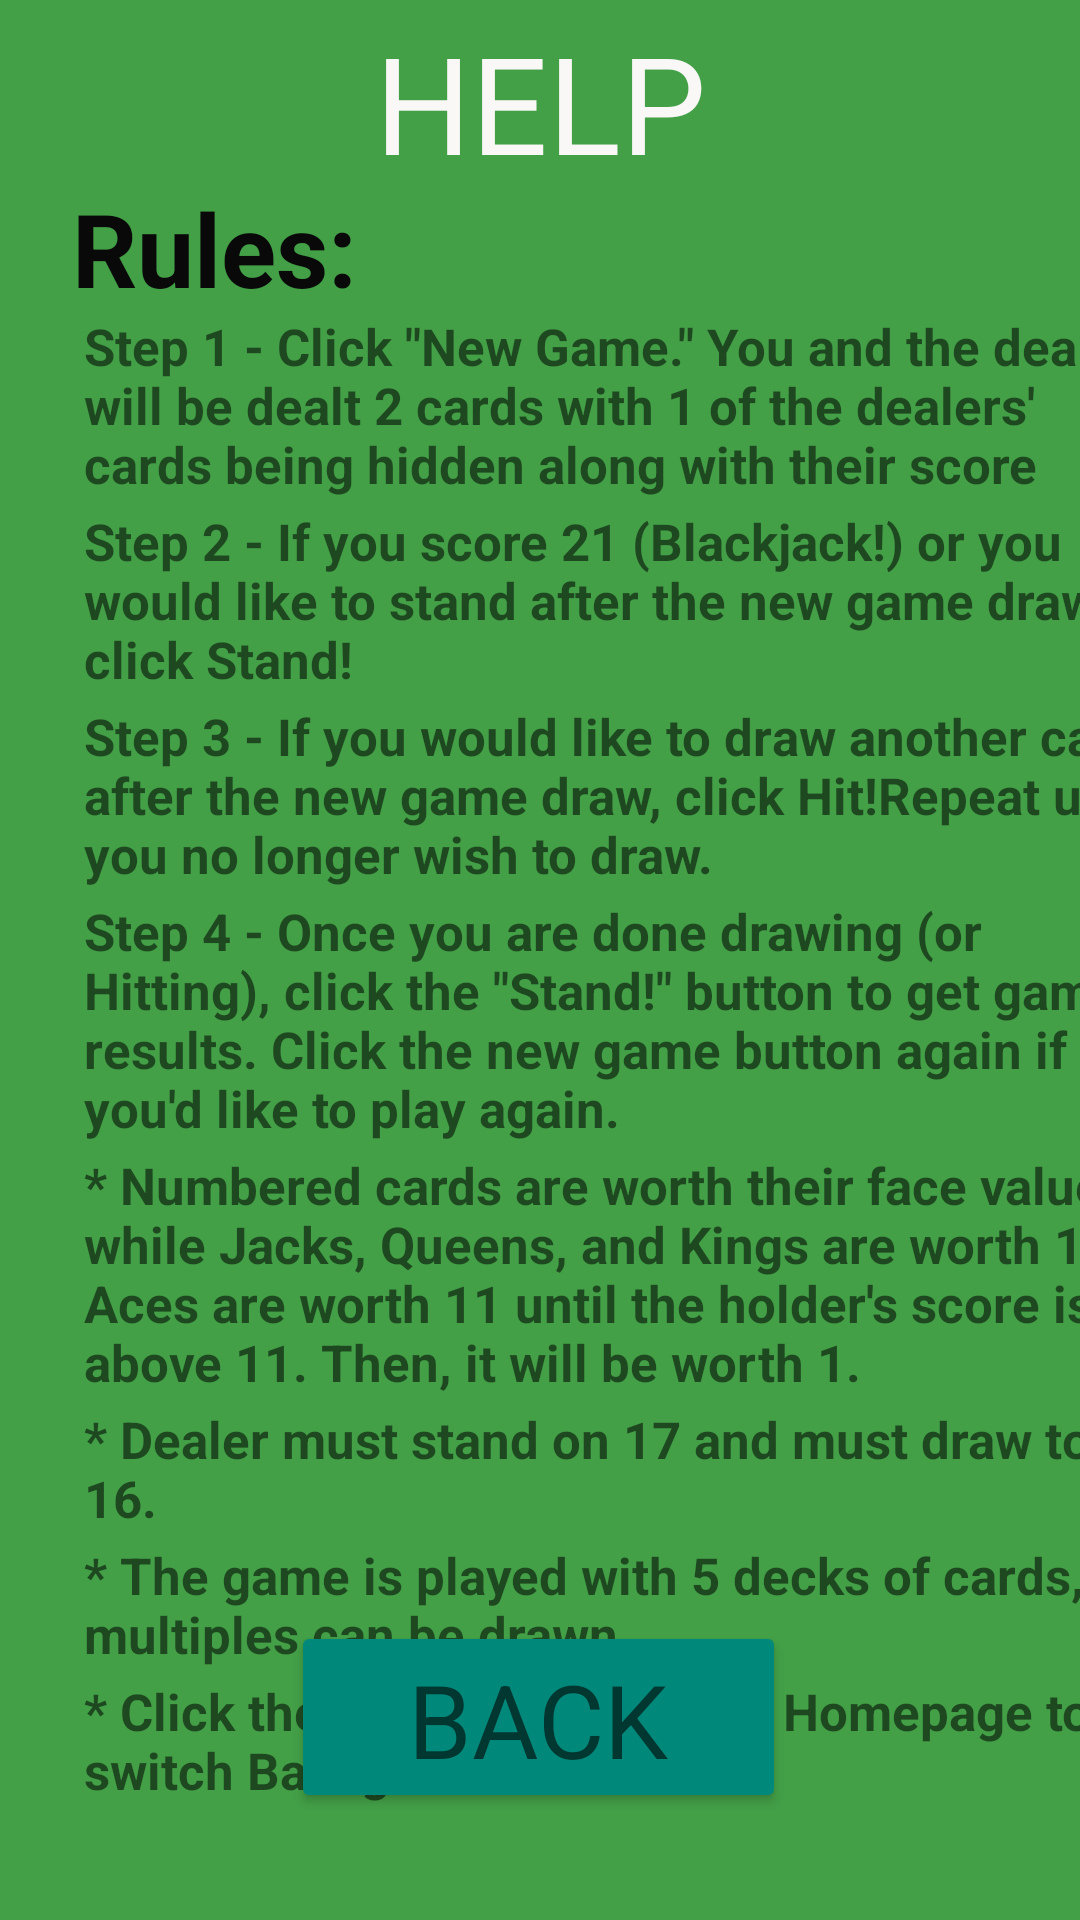

Here is an Android app screen rendered from its layout file. Give the layout XML and the strings, colors and styles it references.
<!-- AndroidManifest.xml: application theme Theme.My_GAME -->
<!-- res/layout/activity_help.xml -->
<?xml version="1.0" encoding="utf-8"?>
<androidx.constraintlayout.widget.ConstraintLayout xmlns:android="http://schemas.android.com/apk/res/android"
    xmlns:app="http://schemas.android.com/apk/res-auto"
    xmlns:tools="http://schemas.android.com/tools"
    android:layout_width="match_parent"
    android:layout_height="match_parent"
    android:clickable="true"
    tools:context=".HelpActivity">

    <TextView
        android:id="@+id/textView"
        android:layout_width="173dp"
        android:layout_height="58dp"
        android:text="@string/help"
        android:textAlignment="center"
        android:textAppearance="@style/TextAppearance.AppCompat.Display2"
        android:textColor="#FAF8F7"
        android:textColorHighlight="#000000"
        android:textStyle="normal"
        app:layout_constraintBottom_toBottomOf="parent"
        app:layout_constraintEnd_toEndOf="parent"
        app:layout_constraintStart_toStartOf="parent"
        app:layout_constraintTop_toTopOf="parent"
        app:layout_constraintVertical_bias="0.007" />

    <Button
        android:id="@+id/backButton"
        android:layout_width="165dp"
        android:layout_height="64dp"
        android:backgroundTint="#00897B"
        android:text="@string/back"
        android:textAppearance="@style/TextAppearance.AppCompat.Display1"
        app:layout_constraintBottom_toBottomOf="parent"
        app:layout_constraintEnd_toEndOf="parent"
        app:layout_constraintHorizontal_bias="0.498"
        app:layout_constraintStart_toStartOf="parent"
        app:layout_constraintTop_toTopOf="parent"
        app:layout_constraintVertical_bias="0.938" />

    <TextView
        android:id="@+id/textView7"
        android:layout_width="104dp"
        android:layout_height="44dp"
        android:layout_marginStart="24dp"
        android:layout_marginTop="60dp"
        android:text="@string/rules"
        android:textColor="#090909"
        android:textSize="34sp"
        android:textStyle="bold"
        app:layout_constraintStart_toStartOf="parent"
        app:layout_constraintTop_toTopOf="parent" />

    <TextView
        android:id="@+id/textView8"
        android:layout_width="361dp"
        android:layout_height="wrap_content"
        android:layout_marginStart="28dp"
        android:text="@string/step_1_click_quot_new_game_quot_you_and_the_dealer_will_be_dealt_2_cards_with_1_of_the_dealers_cards_being_hidden_along_with_their_score"
        android:textSize="17sp"
        android:textStyle="bold"
        app:layout_constraintStart_toStartOf="parent"
        app:layout_constraintTop_toBottomOf="@+id/textView7" />

    <TextView
        android:id="@+id/textView9"
        android:layout_width="362dp"
        android:layout_height="wrap_content"
        android:layout_marginStart="28dp"
        android:layout_marginTop="3dp"
        android:text="@string/step_2_if_you_score_21_blackjack_or_you_would_like_to_stand_after_the_new_game_draw_click_stand"
        android:textSize="17sp"
        android:textStyle="bold"
        app:layout_constraintStart_toStartOf="parent"
        app:layout_constraintTop_toBottomOf="@+id/textView8" />

    <TextView
        android:id="@+id/textView11"
        android:layout_width="362dp"
        android:layout_height="wrap_content"
        android:layout_marginStart="28dp"
        android:layout_marginTop="3dp"
        android:text="@string/step_3_if_you_would_like_to_draw_another_card_after_the_new_game_draw_click_hit_repeat_until_you_no_longer_wish_to_draw"
        android:textSize="17sp"
        android:textStyle="bold"
        app:layout_constraintStart_toStartOf="parent"
        app:layout_constraintTop_toBottomOf="@+id/textView9" />

    <TextView
        android:id="@+id/textView12"
        android:layout_width="362dp"
        android:layout_height="wrap_content"
        android:layout_marginStart="28dp"
        android:layout_marginTop="3dp"
        android:text="@string/numbered_cards_are_worth_their_face_value_while_jacks_queens_and_kings_are_worth_10_aces_are_worth_11_until_the_holder_s_score_is_above_11_then_it_will_be_worth_1"
        android:textSize="17sp"
        android:textStyle="bold"
        app:layout_constraintStart_toStartOf="parent"
        app:layout_constraintTop_toBottomOf="@+id/textView15" />

    <TextView
        android:id="@+id/textView13"
        android:layout_width="362dp"
        android:layout_height="wrap_content"
        android:layout_marginStart="28dp"
        android:layout_marginTop="3dp"
        android:text="@string/dealer_must_stand_on_17_and_must_draw_to_16"
        android:textSize="17sp"
        android:textStyle="bold"
        app:layout_constraintStart_toStartOf="parent"
        app:layout_constraintTop_toBottomOf="@+id/textView12" />

    <TextView
        android:id="@+id/textView6"
        android:layout_width="362dp"
        android:layout_height="wrap_content"
        android:layout_marginStart="28dp"
        android:layout_marginTop="3dp"
        android:text="@string/the_game_is_played_with_5_decks_of_cards_so_multiples_can_be_drawn"
        android:textSize="17sp"
        android:textStyle="bold"
        app:layout_constraintStart_toStartOf="parent"
        app:layout_constraintTop_toBottomOf="@+id/textView13" />

    <TextView
        android:id="@+id/textView15"
        android:layout_width="362dp"
        android:layout_height="wrap_content"
        android:layout_marginStart="28dp"
        android:layout_marginTop="3dp"
        android:text="@string/step_4_once_you_are_done_drawing_or_hitting_click_the_quot_stand_quot_button_to_get_game_results_click_the_new_game_button_again_if_you_d_like_to_play_again"
        android:textSize="17sp"
        android:textStyle="bold"
        app:layout_constraintStart_toStartOf="parent"
        app:layout_constraintTop_toBottomOf="@+id/textView11" />

    <TextView
        android:id="@+id/textView14"
        android:layout_width="362dp"
        android:layout_height="wrap_content"
        android:layout_marginStart="28dp"
        android:layout_marginTop="3dp"
        android:text="@string/click_the_settings_tab_on_the_homepage_to_switch_background_color"
        android:textSize="17sp"
        android:textStyle="bold"
        app:layout_constraintStart_toStartOf="parent"
        app:layout_constraintTop_toBottomOf="@+id/textView6" />

</androidx.constraintlayout.widget.ConstraintLayout>
<!-- resources referenced by this layout -->
<resources>
  <string name="back">BACK</string>
  <string name="click_the_settings_tab_on_the_homepage_to_switch_background_color">* Click the Settings tab on the Homepage to switch Background color.</string>
  <string name="dealer_must_stand_on_17_and_must_draw_to_16">* Dealer must stand on 17 and must draw to 16.</string>
  <string name="help">HELP</string>
  <string name="numbered_cards_are_worth_their_face_value_while_jacks_queens_and_kings_are_worth_10_aces_are_worth_11_until_the_holder_s_score_is_above_11_then_it_will_be_worth_1">* Numbered cards are worth their face value while Jacks, Queens, and Kings are worth 10. Aces are worth 11 until the holder\'s score is above 11. Then, it will be worth 1.</string>
  <string name="rules">Rules:</string>
  <string name="step_1_click_quot_new_game_quot_you_and_the_dealer_will_be_dealt_2_cards_with_1_of_the_dealers_cards_being_hidden_along_with_their_score">Step 1 - Click \"New Game.\" You and the dealer will be dealt 2 cards with 1 of the dealers\' cards being hidden along with their score</string>
  <string name="step_2_if_you_score_21_blackjack_or_you_would_like_to_stand_after_the_new_game_draw_click_stand">Step 2 - If you score 21 (Blackjack!) or you would like to stand after the new game draw, click Stand!</string>
  <string name="step_3_if_you_would_like_to_draw_another_card_after_the_new_game_draw_click_hit_repeat_until_you_no_longer_wish_to_draw">Step 3 - If you would like to draw another card after the new game draw, click Hit!Repeat until you no longer wish to draw.</string>
  <string name="step_4_once_you_are_done_drawing_or_hitting_click_the_quot_stand_quot_button_to_get_game_results_click_the_new_game_button_again_if_you_d_like_to_play_again">Step 4 - Once you are done drawing (or Hitting), click the \"Stand!\" button to get game results. Click the new game button again if you\'d like to play again.</string>
  <string name="the_game_is_played_with_5_decks_of_cards_so_multiples_can_be_drawn">* The game is played with 5 decks of cards, so multiples can be drawn.</string>
  <style name="Theme.My_GAME" parent="Theme.MaterialComponents.DayNight.DarkActionBar">
          
          <item name="colorPrimary">@color/teal_700</item>
          <item name="colorPrimaryVariant">@color/teal_700</item>
          <item name="colorOnPrimary">@color/white</item>
          <item name="android:background">@color/mainBackground</item>
  
          
          <item name="colorSecondary">@color/teal_200</item>
          <item name="colorSecondaryVariant">@color/teal_700</item>
          <item name="colorOnSecondary">@color/black</item>
          
          <item name="android:statusBarColor" tools:targetApi="l">?attr/colorPrimaryVariant</item>
          
      </style>
  <color name="teal_700">#FF018786</color>
  <color name="white">#FFFFFFFF</color>
  <color name="mainBackground">#43A047</color>
  <color name="teal_200">#FF03DAC5</color>
  <color name="black">#FF000000</color>
</resources>
